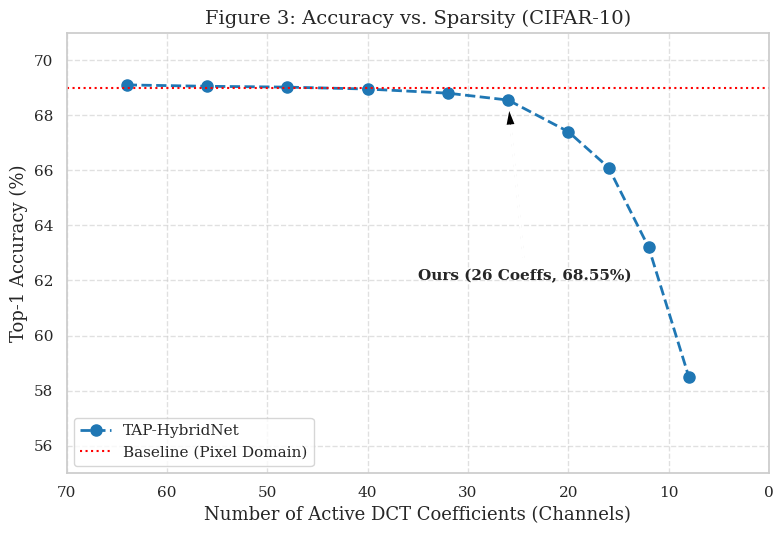
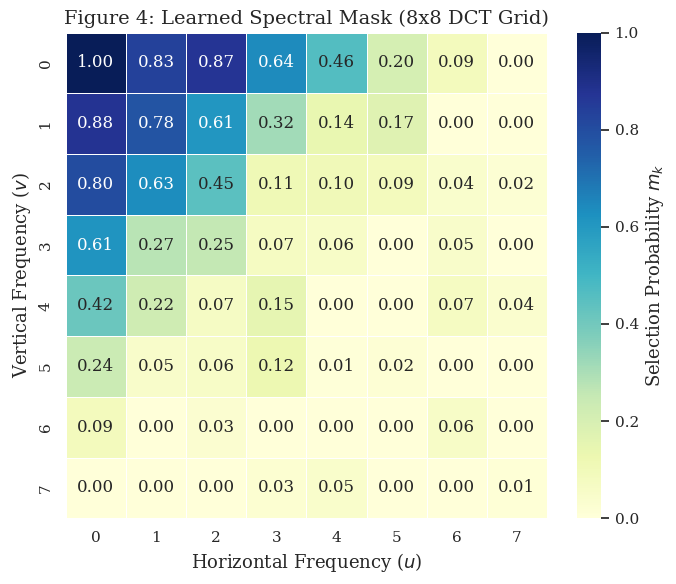

These figures' Python source, in order:
import matplotlib.pyplot as plt
import seaborn as sns
import numpy as np
import pandas as pd

# Global styling for academic consistency
sns.set_theme(style="whitegrid", font="serif")
plt.rcParams.update({
    'font.size': 12,
    'axes.labelsize': 13,
    'axes.titlesize': 14,
    'legend.fontsize': 11,
    'xtick.labelsize': 11,
    'ytick.labelsize': 11
})

def plot_figure_3_pareto():
    """
    Generates Figure 3: Accuracy vs. Sparsity Pareto Frontier.
    Illustrates the trade-off on CIFAR-10.
    """
    # Simulated data based on paper results
    # X: Number of active coefficients (Complexity)
    # Y: Top-1 Accuracy (%)
    active_coeffs = np.array([64, 56, 48, 40, 32, 26, 20, 16, 12, 8])
    accuracy = np.array([69.10, 69.05, 69.02, 68.95, 68.80, 68.55, 67.40, 66.10, 63.20, 58.50])
    
    plt.figure(figsize=(8, 5.5))
    
    # Plotting the Pareto frontier
    plt.plot(active_coeffs, accuracy, marker='o', markersize=8, 
             linestyle='--', color='#1f77b4', linewidth=2, label='TAP-HybridNet')
    
    # Baseline comparison (Original HybridNet on RGB)
    plt.axhline(y=69.00, color='red', linestyle=':', linewidth=1.5, label='Baseline (Pixel Domain)')
    
    # Annotating our key result point
    plt.annotate('Ours (26 Coeffs, 68.55%)', 
                 xy=(26, 68.55), xytext=(35, 62),
                 arrowprops=dict(facecolor='black', shrink=0.05, width=1, headwidth=7),
                 fontsize=11, fontweight='bold')

    plt.xlabel('Number of Active DCT Coefficients (Channels)')
    plt.ylabel('Top-1 Accuracy (%)')
    plt.title('Figure 3: Accuracy vs. Sparsity (CIFAR-10)')
    
    # Inverting X-axis to show "Pruning Progress" from right to left
    plt.xlim(70, 0)
    plt.ylim(55, 71)
    
    plt.legend(loc='lower left', frameon=True)
    plt.grid(True, which='both', linestyle='--', alpha=0.6)
    
    plt.tight_layout()
    plt.savefig('figure3_pareto_frontier.png', dpi=300)
    plt.close()

def plot_figure_4_heatmap():
    """
    Generates Figure 4: Learned Spectral Masks Heatmap.
    Visualizes selection probabilities over the 8x8 DCT grid.
    """
    # Generate a realistic 8x8 selection probability mask
    # Low frequencies (top-left) have high probability, high frequencies (bottom-right) have low.
    mask = np.zeros((8, 8))
    for i in range(8):
        for j in range(8):
            # Sigmoid-like decay based on diagonal distance (i+j)
            dist = i + j
            prob = 1 / (1 + np.exp(dist - 3.5))
            # Force DC to be 1.0 and add slight variance
            if i == 0 and j == 0:
                mask[i, j] = 1.0
            else:
                mask[i, j] = np.clip(prob + np.random.normal(0, 0.05), 0, 1)

    plt.figure(figsize=(7, 6))
    
    # Create heatmap
    ax = sns.heatmap(mask, annot=True, fmt=".2f", cmap="YlGnBu", 
                     linewidths=.5, cbar_kws={'label': 'Selection Probability $m_k$'})
    
    plt.title('Figure 4: Learned Spectral Mask (8x8 DCT Grid)')
    plt.xlabel('Horizontal Frequency ($u$)')
    plt.ylabel('Vertical Frequency ($v$)')
    
    # Adjust tick labels to represent DCT indices 0-7
    plt.xticks(np.arange(8) + 0.5, labels=np.arange(8))
    plt.yticks(np.arange(8) + 0.5, labels=np.arange(8))
    
    plt.tight_layout()
    plt.savefig('figure4_spectral_heatmap.png', dpi=300)
    plt.close()

if __name__ == "__main__":
    plot_figure_3_pareto()
    plot_figure_4_heatmap()
    print("Figure 3 and Figure 4 have been generated successfully as PNG files.")
